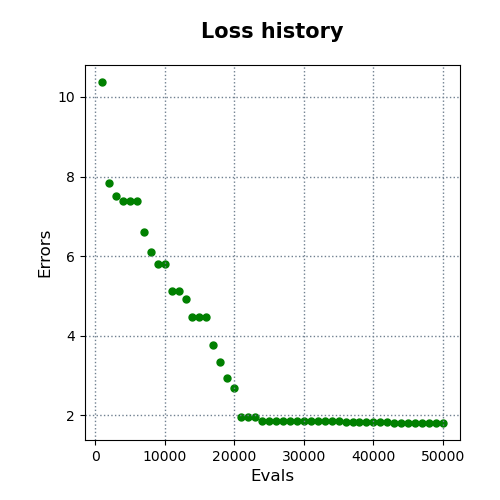

Values plotted in this chart, from the file beside it:
evals, errors
1000, 10.38
2000, 7.835
3000, 7.504
4000, 7.388
5000, 7.388
6000, 7.388
7000, 6.618
8000, 6.096
9000, 5.799
10000, 5.799
11000, 5.118
12000, 5.118
13000, 4.935
14000, 4.472
15000, 4.472
16000, 4.472
17000, 3.774
18000, 3.333
19000, 2.952
20000, 2.677
21000, 1.97
22000, 1.97
23000, 1.97
24000, 1.86
25000, 1.86
26000, 1.86
27000, 1.86
28000, 1.852
29000, 1.852
30000, 1.852
31000, 1.852
32000, 1.852
33000, 1.852
34000, 1.852
35000, 1.852
36000, 1.833
37000, 1.833
38000, 1.833
39000, 1.833
40000, 1.833
41000, 1.833
42000, 1.833
43000, 1.811
44000, 1.811
45000, 1.811
46000, 1.811
47000, 1.811
48000, 1.811
49000, 1.811
50000, 1.811
